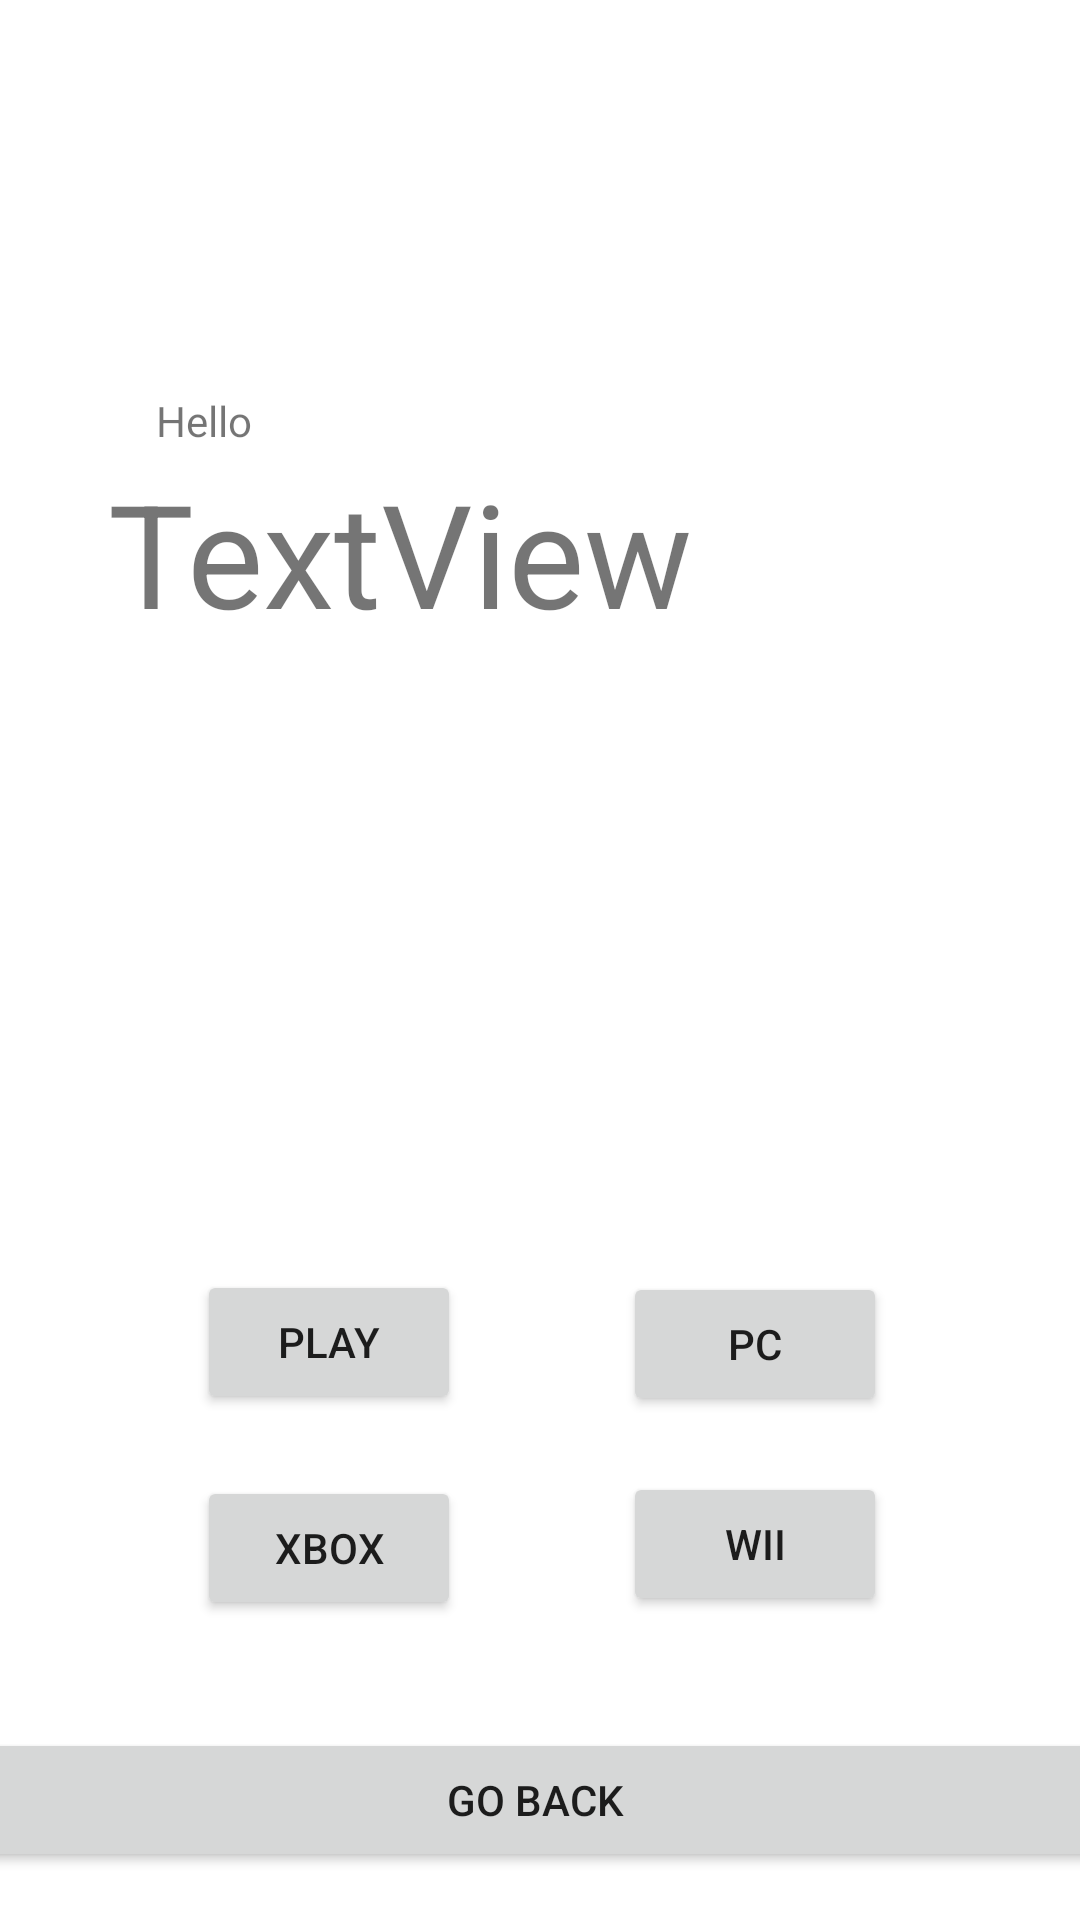

Reconstruct the res/layout file that produces this screen, plus the resources it refers to.
<!-- AndroidManifest.xml: application theme Theme.MyApplication -->
<!-- res/layout/activity_after_login.xml -->
<?xml version="1.0" encoding="utf-8"?>
<androidx.constraintlayout.widget.ConstraintLayout xmlns:android="http://schemas.android.com/apk/res/android"
    xmlns:app="http://schemas.android.com/apk/res-auto"
    xmlns:tools="http://schemas.android.com/tools"
    android:layout_width="match_parent"
    android:layout_height="match_parent"
    android:background="@drawable/afterloginbg"
    tools:context=".afterLogin">

    <androidx.fragment.app.FragmentContainerView
        android:id="@+id/fragmentContainer"
        android:layout_width="match_parent"
        android:layout_height="wrap_content" />

    <Button
        android:id="@+id/button2"
        android:layout_width="wrap_content"
        android:layout_height="wrap_content"
        android:text="@string/buttonPc"
        app:layout_constraintBottom_toBottomOf="parent"
        app:layout_constraintEnd_toEndOf="parent"
        app:layout_constraintHorizontal_bias="0.763"
        app:layout_constraintStart_toStartOf="parent"
        app:layout_constraintTop_toTopOf="parent"
        app:layout_constraintVertical_bias="0.716" />

    <Button
        android:id="@+id/button5"
        android:layout_width="wrap_content"
        android:layout_height="wrap_content"
        android:text="@string/buttonnNintendo"
        app:layout_constraintBottom_toBottomOf="parent"
        app:layout_constraintEnd_toEndOf="parent"
        app:layout_constraintHorizontal_bias="0.763"
        app:layout_constraintStart_toStartOf="parent"
        app:layout_constraintTop_toTopOf="parent"
        app:layout_constraintVertical_bias="0.829" />

    <Button
        android:id="@+id/button4"
        android:layout_width="wrap_content"
        android:layout_height="wrap_content"
        android:text="@string/buttonPlay"
        app:layout_constraintBottom_toBottomOf="parent"
        app:layout_constraintEnd_toEndOf="parent"
        app:layout_constraintHorizontal_bias="0.242"
        app:layout_constraintStart_toStartOf="parent"
        app:layout_constraintTop_toTopOf="parent"
        app:layout_constraintVertical_bias="0.715" />

    <Button
        android:id="@+id/button3"
        android:layout_width="wrap_content"
        android:layout_height="wrap_content"
        android:text="@string/buttonXbox"
        app:layout_constraintBottom_toBottomOf="parent"
        app:layout_constraintEnd_toEndOf="parent"
        app:layout_constraintHorizontal_bias="0.242"
        app:layout_constraintStart_toStartOf="parent"
        app:layout_constraintTop_toTopOf="parent"
        app:layout_constraintVertical_bias="0.831" />

    <androidx.constraintlayout.widget.Guideline
        android:id="@+id/guideline3"
        android:layout_width="wrap_content"
        android:layout_height="wrap_content"
        android:orientation="vertical"
        app:layout_constraintGuide_begin="20dp" />

    <Button
        android:id="@+id/button6"
        android:layout_width="409dp"
        android:layout_height="wrap_content"
        android:onClick="mainScreen"
        android:text="@string/buttonBack"
        app:layout_constraintBottom_toBottomOf="parent"
        app:layout_constraintEnd_toEndOf="parent"
        app:layout_constraintHorizontal_bias="0.539"
        app:layout_constraintStart_toStartOf="parent"
        app:layout_constraintTop_toTopOf="parent"
        app:layout_constraintVertical_bias="0.973" />

    <TextView
        android:id="@+id/textViewName"
        android:layout_width="wrap_content"
        android:layout_height="wrap_content"
        android:text="TextView"
        android:textSize="48sp"
        app:layout_constraintBottom_toBottomOf="parent"
        app:layout_constraintEnd_toEndOf="parent"
        app:layout_constraintHorizontal_bias="0.218"
        app:layout_constraintStart_toStartOf="parent"
        app:layout_constraintTop_toTopOf="parent"
        app:layout_constraintVertical_bias="0.264" />

    <TextView
        android:id="@+id/textView"
        android:layout_width="wrap_content"
        android:layout_height="wrap_content"
        android:layout_marginStart="52dp"
        android:layout_marginTop="128dp"
        android:text="@string/textViewHello"
        app:layout_constraintBottom_toTopOf="@+id/textViewName"
        app:layout_constraintStart_toStartOf="parent"
        app:layout_constraintTop_toTopOf="parent" />

</androidx.constraintlayout.widget.ConstraintLayout>
<!-- resources referenced by this layout -->
<resources>
  <string name="buttonBack">GO BACK</string>
  <string name="buttonPc">PC</string>
  <string name="buttonPlay">PLAY</string>
  <string name="buttonXbox">XBOX</string>
  <string name="buttonnNintendo">WII</string>
  <string name="textViewHello">Hello</string>
  <style name="Theme.MyApplication" parent="Theme.MaterialComponents.DayNight.NoActionBar">
          
          <item name="colorPrimary">@color/purple_500</item>
          <item name="colorPrimaryVariant">@color/purple_700</item>
          <item name="colorOnPrimary">@color/white</item>
          
          <item name="colorSecondary">@color/teal_200</item>
          <item name="colorSecondaryVariant">@color/teal_700</item>
          <item name="colorOnSecondary">@color/black</item>
          
          <item name="android:statusBarColor" tools:targetApi="l">?attr/colorPrimaryVariant</item>
          
      </style>
  <color name="purple_500">#FF6200EE</color>
  <color name="purple_700">#FF3700B3</color>
  <color name="white">#FFFFFFFF</color>
  <color name="teal_200">#FF03DAC5</color>
  <color name="teal_700">#FF018786</color>
  <color name="black">#FF000000</color>
</resources>
